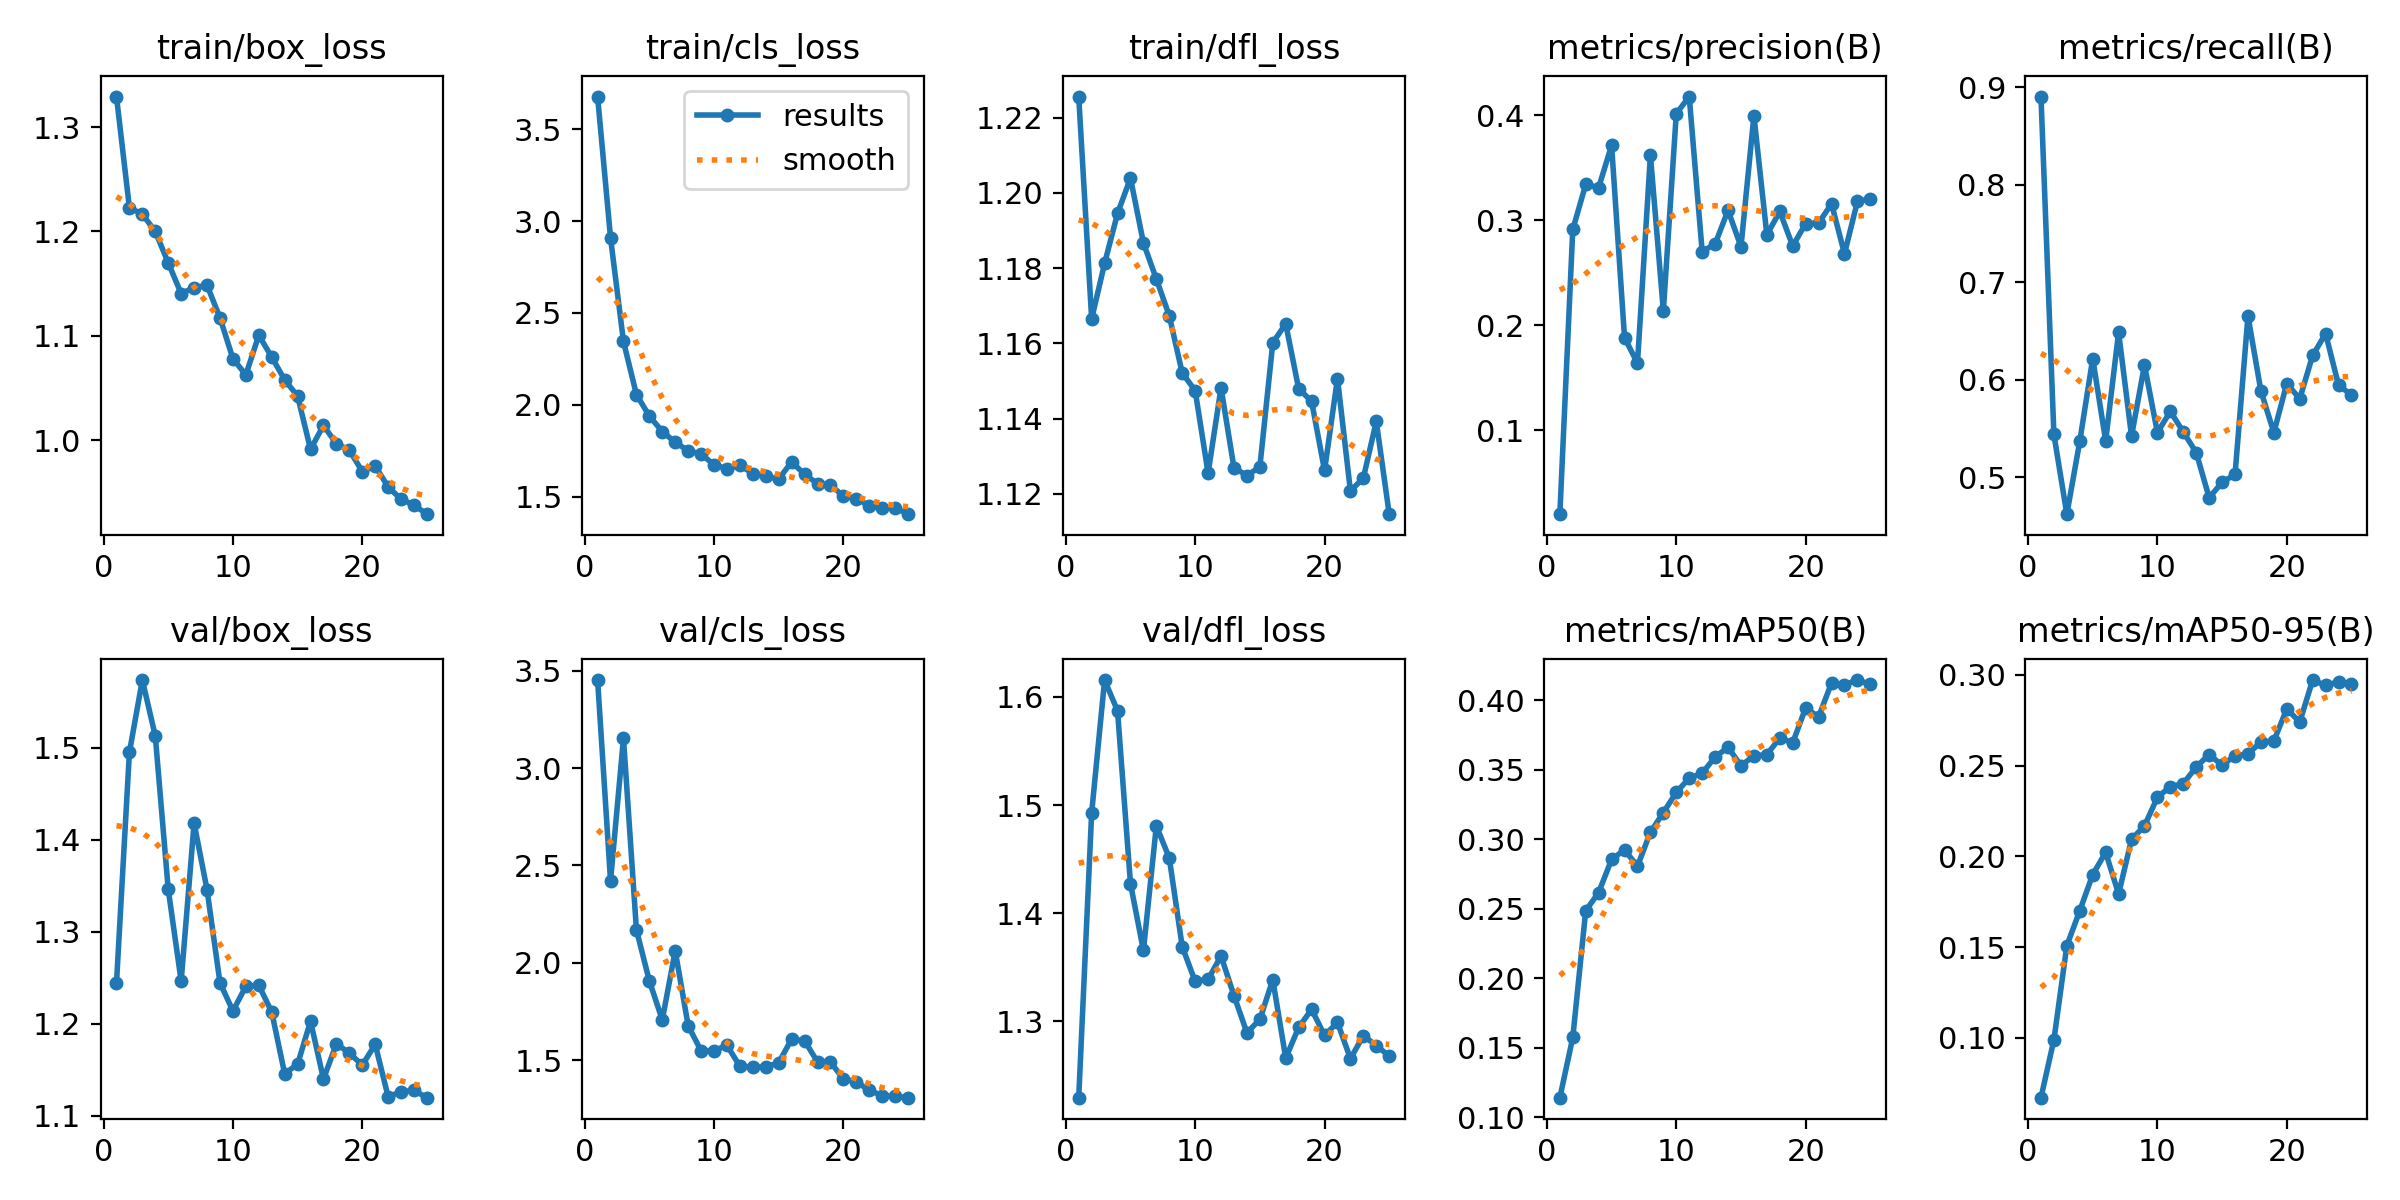

Values plotted in this chart, from the file beside it:
epoch, time, train/box_loss, train/cls_loss, train/dfl_loss, metrics/precision(B), metrics/recall(B), metrics/mAP50(B), metrics/mAP50-95(B), val/box_loss, val/cls_loss, val/dfl_loss, lr/pg0, lr/pg1, lr/pg2
1, 72.51, 1.329, 3.677, 1.226, 0.02034, 0.8904, 0.1141, 0.06708, 1.244, 3.451, 1.23, 0.0003284, 0.0003284, 0.0003284
2, 166.9, 1.223, 2.909, 1.167, 0.2914, 0.5437, 0.1574, 0.099, 1.495, 2.422, 1.493, 0.0006356, 0.0006356, 0.0006356
3, 243.5, 1.217, 2.345, 1.181, 0.3341, 0.4619, 0.2485, 0.1508, 1.574, 3.153, 1.616, 0.0009163, 0.0009163, 0.0009163
4, 368.2, 1.2, 2.056, 1.195, 0.3312, 0.5367, 0.2617, 0.1701, 1.513, 2.171, 1.587, 0.0008812, 0.0008812, 0.0008812
5, 482.4, 1.17, 1.94, 1.204, 0.3714, 0.6216, 0.2854, 0.19, 1.346, 1.908, 1.427, 0.0008416, 0.0008416, 0.0008416
6, 611.6, 1.14, 1.855, 1.187, 0.1883, 0.5372, 0.2924, 0.2022, 1.246, 1.708, 1.366, 0.000802, 0.000802, 0.000802
7, 750.6, 1.146, 1.797, 1.177, 0.1641, 0.6485, 0.2806, 0.1793, 1.418, 2.062, 1.481, 0.0007624, 0.0007624, 0.0007624
8, 828.7, 1.148, 1.751, 1.167, 0.362, 0.5419, 0.305, 0.2094, 1.346, 1.678, 1.451, 0.0007228, 0.0007228, 0.0007228
9, 901.1, 1.117, 1.732, 1.152, 0.2139, 0.615, 0.3192, 0.2168, 1.244, 1.549, 1.369, 0.0006832, 0.0006832, 0.0006832
10, 972.7, 1.078, 1.675, 1.147, 0.4014, 0.5456, 0.3337, 0.2326, 1.214, 1.55, 1.337, 0.0006436, 0.0006436, 0.0006436
11, 1045, 1.062, 1.653, 1.126, 0.4178, 0.5674, 0.344, 0.2384, 1.24, 1.577, 1.339, 0.000604, 0.000604, 0.000604
12, 1121, 1.1, 1.672, 1.148, 0.2703, 0.5463, 0.3474, 0.2401, 1.242, 1.47, 1.361, 0.0005644, 0.0005644, 0.0005644
13, 1197, 1.08, 1.626, 1.127, 0.2774, 0.5251, 0.3591, 0.2493, 1.213, 1.464, 1.324, 0.0005248, 0.0005248, 0.0005248
14, 1272, 1.058, 1.611, 1.125, 0.3096, 0.4788, 0.3661, 0.2561, 1.146, 1.467, 1.29, 0.0004852, 0.0004852, 0.0004852
15, 1349, 1.042, 1.597, 1.127, 0.2749, 0.4946, 0.353, 0.2502, 1.156, 1.488, 1.302, 0.0004456, 0.0004456, 0.0004456
16, 1423, 0.9911, 1.69, 1.16, 0.3996, 0.5027, 0.3599, 0.2555, 1.203, 1.61, 1.339, 0.000406, 0.000406, 0.000406
17, 1496, 1.014, 1.622, 1.165, 0.2861, 0.6652, 0.3609, 0.2564, 1.14, 1.601, 1.266, 0.0003664, 0.0003664, 0.0003664
18, 1570, 0.9963, 1.572, 1.148, 0.3085, 0.5883, 0.3728, 0.2631, 1.178, 1.492, 1.294, 0.0003268, 0.0003268, 0.0003268
19, 1645, 0.9904, 1.564, 1.145, 0.2756, 0.5456, 0.3694, 0.2636, 1.168, 1.491, 1.311, 0.0002872, 0.0002872, 0.0002872
20, 1718, 0.9698, 1.503, 1.126, 0.2969, 0.596, 0.3945, 0.2813, 1.155, 1.405, 1.287, 0.0002476, 0.0002476, 0.0002476
21, 1794, 0.9752, 1.491, 1.151, 0.2974, 0.5803, 0.388, 0.274, 1.178, 1.39, 1.299, 0.000208, 0.000208, 0.000208
22, 1870, 0.955, 1.452, 1.121, 0.3158, 0.6248, 0.4124, 0.2972, 1.12, 1.347, 1.266, 0.0001684, 0.0001684, 0.0001684
23, 1942, 0.9434, 1.437, 1.124, 0.2682, 0.6472, 0.4111, 0.2942, 1.126, 1.32, 1.287, 0.0001288, 0.0001288, 0.0001288
24, 2015, 0.9376, 1.441, 1.139, 0.318, 0.5944, 0.4145, 0.2962, 1.127, 1.315, 1.278, 8.92e-05, 8.92e-05, 8.92e-05
25, 2090, 0.929, 1.406, 1.115, 0.3203, 0.5841, 0.4114, 0.2948, 1.12, 1.309, 1.268, 4.96e-05, 4.96e-05, 4.96e-05
